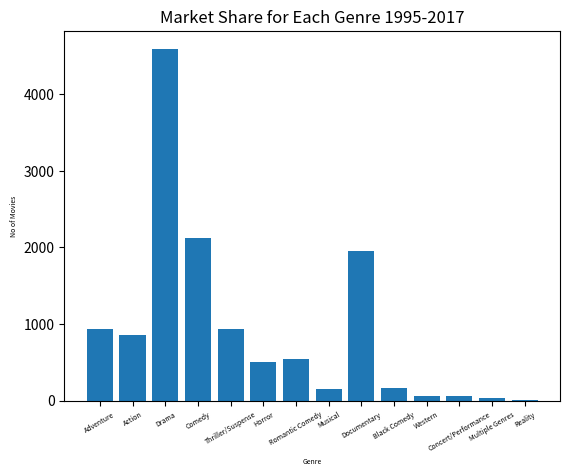

Python code for this plot:
import matplotlib.pyplot as plt
import numpy as np
label = ['Adventure', 'Action', 'Drama', 'Comedy', 'Thriller/Suspense', 'Horror', 'Romantic Comedy', 'Musical',
         'Documentary', 'Black Comedy', 'Western', 'Concert/Performance', 'Multiple Genres', 'Reality']
no_movies = [
    941,
    854,
    4595,
    2125,
    942,
    509,
    548,
    149,
    1952,
    161,
    64,
    61,
    35,
    5
]
def plot_bar_x():
    # this is for plotting purpose
    index = np.arange(len(label))
    plt.bar(index, no_movies)
    plt.xlabel('Genre', fontsize=5)
    plt.ylabel('No of Movies', fontsize=5)
    plt.xticks(index, label, fontsize=5, rotation=30)
    plt.title('Market Share for Each Genre 1995-2017')
    plt.show()
plot_bar_x()	